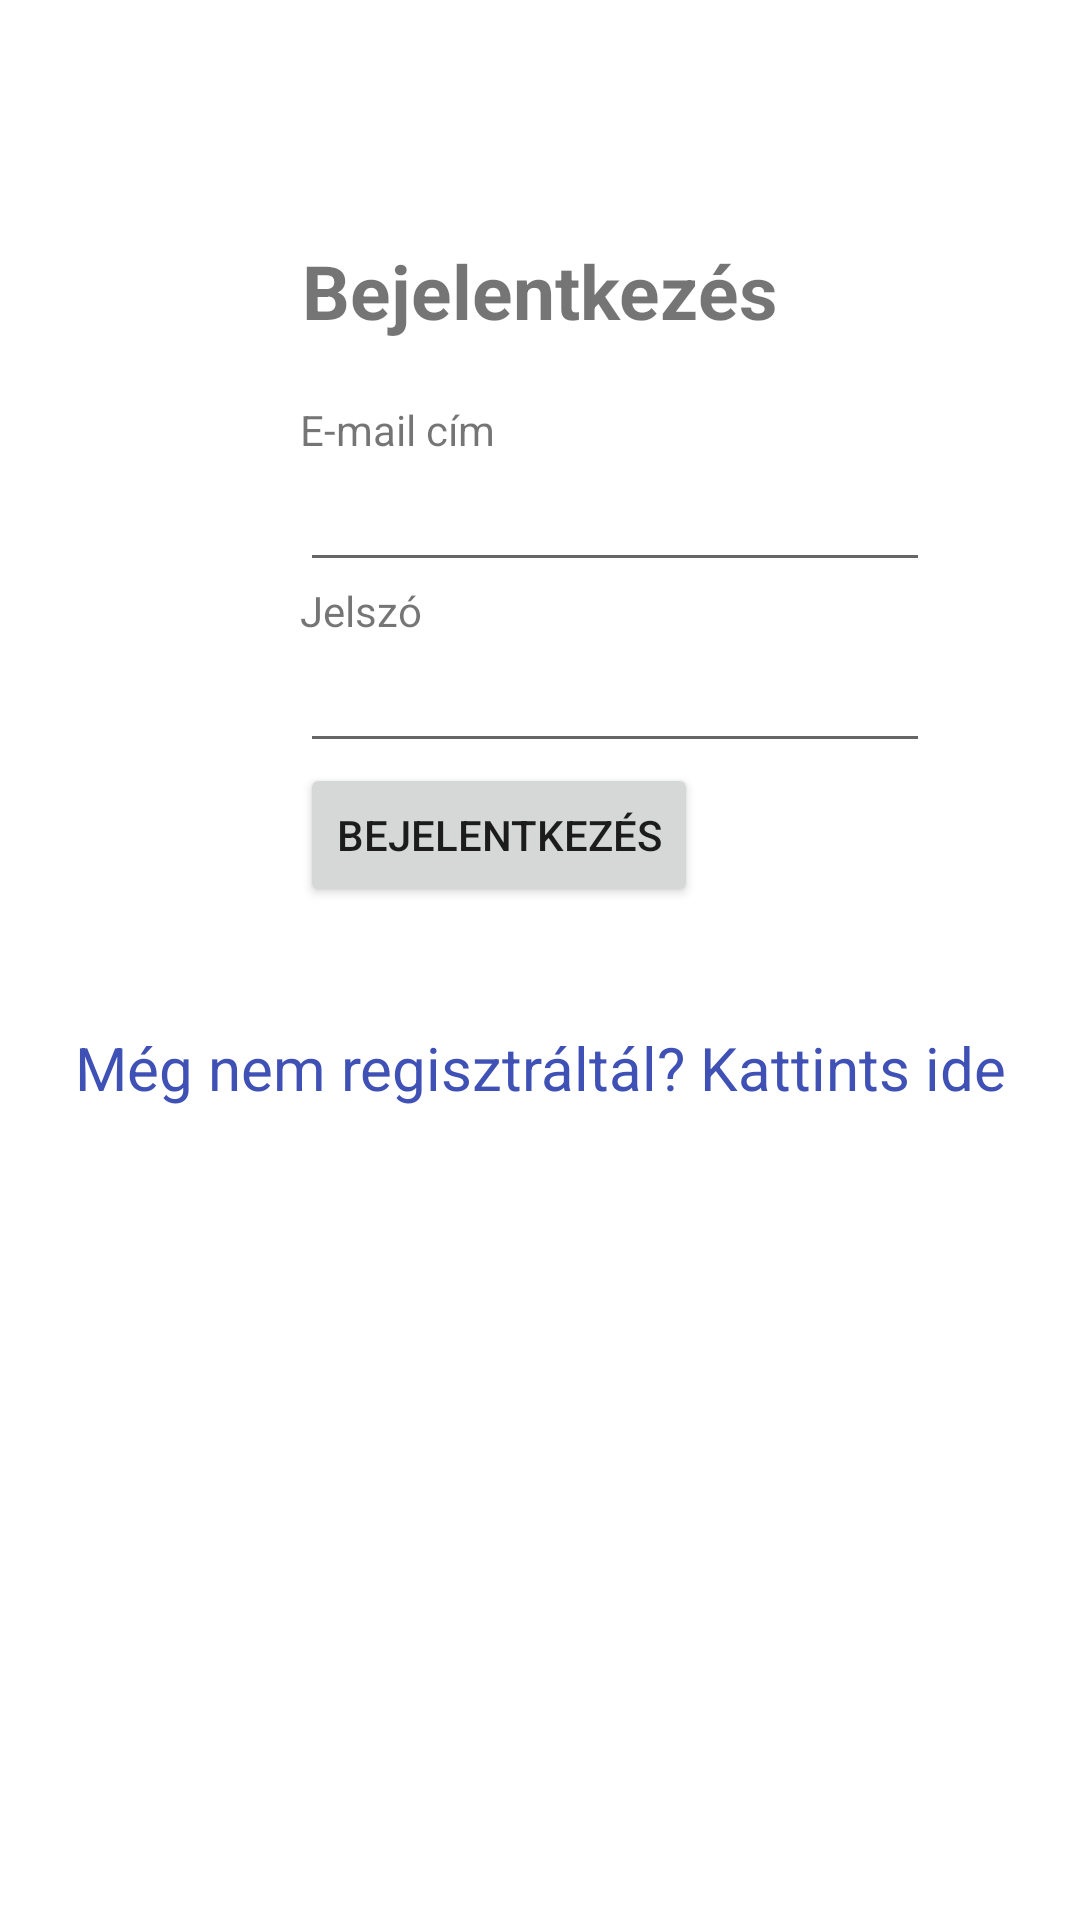

Layout XML and referenced resources for this Android screen:
<!-- AndroidManifest.xml: application theme Theme.Szegedi_Menetrendek -->
<!-- res/layout/activity_main.xml -->
<?xml version="1.0" encoding="utf-8"?>
<LinearLayout
    xmlns:android="http://schemas.android.com/apk/res/android"
    xmlns:tools="http://schemas.android.com/tools"
    android:orientation="vertical"
    android:layout_width="match_parent"
    android:layout_height="match_parent"
    tools:context=".MainActivity">
    <TextView
        android:id="@+id/loginscrn"
        android:layout_width="wrap_content"
        android:layout_height="wrap_content"
        android:layout_marginTop="80dp"
        android:text="@string/login"
        android:textSize="25sp"
        android:textStyle="bold"
        android:layout_gravity="center"/>
    <TextView
        android:id="@+id/fstTxt"
        android:layout_width="wrap_content"
        android:layout_height="wrap_content"
        android:layout_marginStart="100dp"
        android:layout_marginTop="20dp"
        android:text="@string/email"/>
    <EditText
        android:id="@+id/txtEmail"
        android:layout_width="wrap_content"
        android:layout_height="wrap_content"
        android:layout_marginStart="100dp"
        android:inputType="textEmailAddress"
        android:ems="10"/>
    <TextView
        android:id="@+id/secTxt"
        android:layout_width="wrap_content"
        android:layout_height="wrap_content"
        android:text="@string/password"
        android:layout_marginStart="100dp" />
    <EditText
        android:id="@+id/txtPwd"
        android:layout_width="wrap_content"
        android:layout_height="wrap_content"
        android:layout_marginStart="100dp"
        android:inputType="textPassword"
        android:ems="10" />
    <Button
        android:id="@+id/btnLogin"
        android:onClick="login"
        android:layout_width="wrap_content"
        android:layout_height="wrap_content"
        android:layout_marginStart="100dp"
        android:text="@string/login" />
    <TextView
        android:id="@+id/lnkRegister"
        android:onClick="register"
        android:layout_width="match_parent"
        android:layout_height="wrap_content"
        android:layout_marginTop="40dp"
        android:text="@string/not_registered_yet"
        android:gravity="center"
        android:textSize="20sp"
        android:textColor="#3F51B5"/>
</LinearLayout>
<!-- resources referenced by this layout -->
<resources>
  <string name="email">E-mail cím</string>
  <string name="login">Bejelentkezés</string>
  <string name="not_registered_yet">Még nem regisztráltál? Kattints ide</string>
  <string name="password">Jelszó</string>
  <style name="Theme.Szegedi_Menetrendek" parent="Theme.MaterialComponents.DayNight.DarkActionBar">
          
          <item name="colorPrimary">@color/purple_500</item>
          <item name="colorPrimaryVariant">@color/purple_700</item>
          <item name="colorOnPrimary">@color/white</item>
          
          <item name="colorSecondary">@color/teal_200</item>
          <item name="colorSecondaryVariant">@color/teal_700</item>
          <item name="colorOnSecondary">@color/black</item>
          
          <item name="android:statusBarColor" tools:targetApi="l">?attr/colorPrimaryVariant</item>
          
      </style>
  <!-- not gathered from this repository: default colours our renderer supplied (Android Studio template values) -->
  <color name="purple_500">#FF6200EE</color>
  <color name="purple_700">#FF3700B3</color>
  <color name="teal_200">#FF03DAC5</color>
  <color name="teal_700">#FF018786</color>
  <color name="black">#FF000000</color>
  <color name="white">#FFFFFFFF</color>
</resources>
